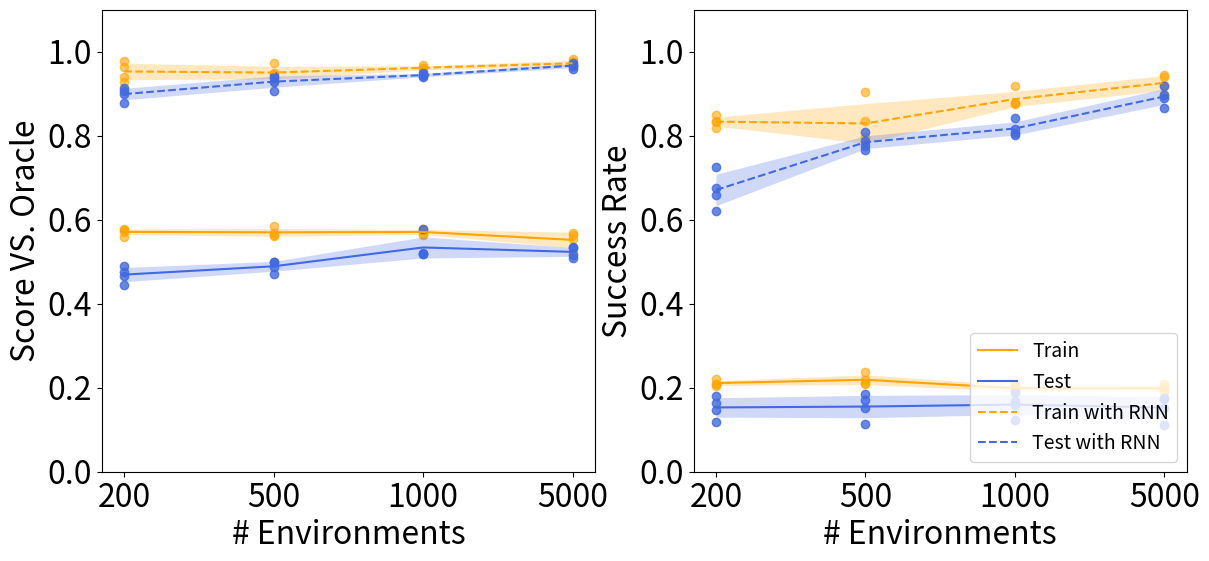

This figure's Python source:
import matplotlib.pyplot as plt
import numpy as np
plt.rcParams.update({'font.size': 23})

fig, axs = plt.subplots(nrows=1, ncols=2,figsize=(14, 6), dpi=300)

# score VS oracle
num_env_origin = [200, 500, 1000, 5000]

# score VS oracle without RNN
# train results
train_seed_0 = np.array([0.56, 0.5611, 0.5654, 0.5542])
train_seed_12345 = np.array([0.5716, 0.5645, 0.5646, 0.5209])
train_seed_54789 = np.array([0.5778, 0.5689, 0.5773, 0.5679])
train_seed_9784 = np.array([0.5752, 0.5854, 0.5761, 0.5648])

# test results
test_seed_0 = np.array([0.4906, 0.4996, 0.5194, 0.5355])
test_seed_12345 =  np.array([0.4657, 0.4986, 0.5199, 0.5319])
test_seed_54789 = np.array([0.4444, 0.4706, 0.5773, 0.5099])
test_seed_9784 = np.array([0.4766, 0.4877, 0.5193, 0.5163])

train_average = np.mean([train_seed_0, train_seed_12345, train_seed_54789, train_seed_9784], axis=0)
train_stddev = np.std([train_seed_0, train_seed_12345, train_seed_54789, train_seed_9784], axis=0)

num_env = list(range(4))
axs[0].plot(num_env, train_average, 'orange', label='Train')
axs[0].fill_between(num_env, train_average + train_stddev,
                 train_average - train_stddev, color='orange',
                 alpha=0.25, linewidth=0)
axs[0].scatter(num_env, train_seed_0, c='orange', alpha=0.6)
axs[0].scatter(num_env, train_seed_12345, c='orange', alpha=0.6)
axs[0].scatter(num_env, train_seed_54789, c='orange', alpha=0.6)
axs[0].scatter(num_env, train_seed_9784, c='orange', alpha=0.6)

# test
test_average = np.mean([test_seed_0, test_seed_12345, test_seed_54789, test_seed_9784], axis=0)
test_stddev = np.std([test_seed_0, test_seed_12345, test_seed_54789, test_seed_9784], axis=0)

axs[0].plot(num_env, test_average, 'royalblue', label='Test')
axs[0].fill_between(num_env, test_average + test_stddev,
                 test_average - test_stddev, color='royalblue',
                 alpha=0.25, linewidth=0)
axs[0].scatter(num_env, test_seed_0, c='royalblue', alpha=0.8)
axs[0].scatter(num_env, test_seed_12345, c='royalblue', alpha=0.8)
axs[0].scatter(num_env, test_seed_54789, c='royalblue', alpha=0.8)
axs[0].scatter(num_env, test_seed_9784, c='royalblue', alpha=0.8)


# score VS oracle with RNN
# train results
train_seed_0 = np.array([0.9642, 0.9464, 0.9603, 0.9774])
train_seed_9875 = np.array([0.979, 0.9504, 0.9694, 0.9641])
train_seed_12569 = np.array([0.9291, 0.9314, 0.9563, 0.9667])
train_seed_58967 = np.array([0.9401, 0.9731, 0.961, 0.9815])

# test results
test_seed_0 = np.array([0.914, 0.9281, 0.9413, 0.9728])
test_seed_9875 =  np.array([0.8991, 0.9371, 0.9452, 0.9596])
test_seed_12569 = np.array([0.9062, 0.9073, 0.9404, 0.966])
test_seed_58967 = np.array([0.8774, 0.9428, 0.9505, 0.9693])

train_average = np.mean([train_seed_0, train_seed_9875, train_seed_12569, train_seed_58967], axis=0)
train_stddev = np.std([train_seed_0, train_seed_9875, train_seed_12569, train_seed_58967], axis=0)

num_env = list(range(4))
axs[0].plot(num_env, train_average, 'orange', linestyle = 'dashed', label='Train with RNN')
axs[0].fill_between(num_env, train_average + train_stddev,
                 train_average - train_stddev, color='orange',
                 alpha=0.25, linewidth=0)
axs[0].scatter(num_env, train_seed_0, c='orange', alpha=0.6)
axs[0].scatter(num_env, train_seed_9875, c='orange', alpha=0.6)
axs[0].scatter(num_env, train_seed_12569, c='orange', alpha=0.6)
axs[0].scatter(num_env, train_seed_58967, c='orange', alpha=0.6)

# test
test_average = np.mean([test_seed_0, test_seed_9875, test_seed_12569, test_seed_58967], axis=0)
test_stddev = np.std([test_seed_0, test_seed_9875, test_seed_12569, test_seed_58967], axis=0)

axs[0].plot(num_env, test_average, 'royalblue', linestyle = 'dashed', label='Test with RNN')
axs[0].fill_between(num_env, test_average + test_stddev,
                 test_average - test_stddev, color='royalblue',
                 alpha=0.25, linewidth=0)
axs[0].scatter(num_env, test_seed_0, c='royalblue', alpha=0.8)
axs[0].scatter(num_env, test_seed_9875, c='royalblue', alpha=0.8)
axs[0].scatter(num_env, test_seed_12569, c='royalblue', alpha=0.8)
axs[0].scatter(num_env, test_seed_58967, c='royalblue', alpha=0.8)

# axs[0].set_title('Maze')
axs[0].set_xlabel('# Environments')
axs[0].set_ylabel('Score VS. Oracle')
axs[0].set_ylim(0, 1.1)
# plt.xticks(num_env, num_env_origin)
# axs[0].set_xticks(num_env, num_env_origin)
# axs[0].legend(loc='lower right')
# axs[0].show()


# success rate without RNN

# train results
train_seed_0 = np.array([0.2044, 0.2088, 0.2086, 0.1946])
train_seed_12345 = np.array([0.2097, 0.2178, 0.2028, 0.2014])
train_seed_54789 = np.array([0.2097, 0.2115, 0.195, 0.1894])
train_seed_9784 = np.array([0.2204, 0.238, 0.1889, 0.2091])

# test results
test_seed_0 = np.array([0.1814, 0.1525, 0.1887, 0.1758])
test_seed_12345 =  np.array([0.1646, 0.1841, 0.1683, 0.1722])
test_seed_54789 = np.array([0.1192, 0.1133, 0.1237, 0.1104])
test_seed_9784 = np.array([0.147, 0.1707, 0.1588, 0.1526])

train_average = np.mean([train_seed_0, train_seed_12345, train_seed_54789, train_seed_9784], axis=0)
train_stddev = np.std([train_seed_0, train_seed_12345, train_seed_54789, train_seed_9784], axis=0)

num_env = list(range(4))
axs[1].plot(num_env, train_average, 'orange', label='Train')
axs[1].fill_between(num_env, train_average + train_stddev,
                 train_average - train_stddev, color='orange',
                 alpha=0.25, linewidth=0)
axs[1].scatter(num_env, train_seed_0, c='orange', alpha=0.6)
axs[1].scatter(num_env, train_seed_12345, c='orange', alpha=0.6)
axs[1].scatter(num_env, train_seed_54789, c='orange', alpha=0.6)
axs[1].scatter(num_env, train_seed_9784, c='orange', alpha=0.6)

# test
test_average = np.mean([test_seed_0, test_seed_12345, test_seed_54789, test_seed_9784], axis=0)
test_stddev = np.std([test_seed_0, test_seed_12345, test_seed_54789, test_seed_9784], axis=0)

axs[1].plot(num_env, test_average, 'royalblue', label='Test')
axs[1].fill_between(num_env, test_average + test_stddev,
                 test_average - test_stddev, color='royalblue',
                 alpha=0.25, linewidth=0)
axs[1].scatter(num_env, test_seed_0, c='royalblue', alpha=0.8)
axs[1].scatter(num_env, test_seed_12345, c='royalblue', alpha=0.8)
axs[1].scatter(num_env, test_seed_54789, c='royalblue', alpha=0.8)
axs[1].scatter(num_env, test_seed_9784, c='royalblue', alpha=0.8)


# success rate with RNN

# train results
train_seed_0 = np.array([0.8487, 0.8352, 0.8745, 0.9216])
train_seed_9875 = np.array([0.8345, 0.7813, 0.9187, 0.8989])
train_seed_12569 = np.array([0.832, 0.7964, 0.8782, 0.9398])
train_seed_58967 = np.array([0.8192, 0.9038, 0.8779, 0.9435])

# test results
test_seed_0 = np.array([0.66, 0.7764, 0.8026, 0.9194])
test_seed_9875 = np.array([0.6762, 0.8077, 0.8429, 0.8666])
test_seed_12569 = np.array([0.7255, 0.7669, 0.8068, 0.8903])
test_seed_58967 = np.array([0.6213, 0.7875, 0.8167, 0.8977])

train_average = np.mean([train_seed_0, train_seed_9875, train_seed_12569, train_seed_58967], axis=0)
train_stddev = np.std([train_seed_0, train_seed_9875, train_seed_12569, train_seed_58967], axis=0)

num_env = list(range(4))
axs[1].plot(num_env, train_average, 'orange', linestyle = 'dashed', label='Train with RNN')
axs[1].fill_between(num_env, train_average + train_stddev,
                 train_average - train_stddev, color='orange',
                 alpha=0.25, linewidth=0)
axs[1].scatter(num_env, train_seed_0, c='orange', alpha=0.6)
axs[1].scatter(num_env, train_seed_9875, c='orange', alpha=0.6)
axs[1].scatter(num_env, train_seed_12569, c='orange', alpha=0.6)
axs[1].scatter(num_env, train_seed_58967, c='orange', alpha=0.6)

# test
test_average = np.mean([test_seed_0, test_seed_9875, test_seed_12569, test_seed_58967], axis=0)
test_stddev = np.std([test_seed_0, test_seed_9875, test_seed_12569, test_seed_58967], axis=0)

axs[1].plot(num_env, test_average, 'royalblue', linestyle = 'dashed', label='Test with RNN')
axs[1].fill_between(num_env, test_average + test_stddev,
                 test_average - test_stddev, color='royalblue',
                 alpha=0.25, linewidth=0)
axs[1].scatter(num_env, test_seed_0, c='royalblue', alpha=0.8)
axs[1].scatter(num_env, test_seed_9875, c='royalblue', alpha=0.8)
axs[1].scatter(num_env, test_seed_12569, c='royalblue', alpha=0.8)
axs[1].scatter(num_env, test_seed_58967, c='royalblue', alpha=0.8)

# axs[1].set_title('Maze')
axs[1].set_xlabel('# Environments')
axs[1].set_ylabel('Success Rate')
axs[1].set_ylim(0, 1.1)
# plt.xticks(num_env, num_env_origin)
plt.setp(axs, xticks=num_env, xticklabels=num_env_origin)
plt.legend(loc='lower right', prop={'size': 14})
plt.savefig('plot_entropy.pdf', format='pdf', dpi=300, bbox_inches='tight')
plt.show()